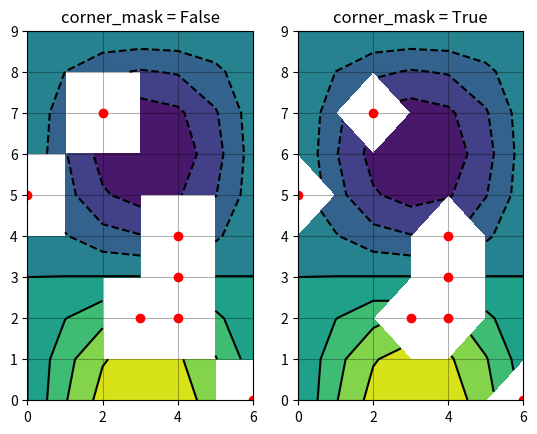

This figure's Python source:
import matplotlib.pyplot as plt
import numpy as np

# Data to plot.
x, y = np.meshgrid(np.arange(7), np.arange(10))
z = np.sin(0.5 * x) * np.cos(0.52 * y)

# Mask various z values.
mask = np.zeros_like(z, dtype=bool)
mask[2, 3:5] = True
mask[3:5, 4] = True
mask[7, 2] = True
mask[5, 0] = True
mask[0, 6] = True
z = np.ma.array(z, mask=mask)

corner_masks = [False, True]
fig, axs = plt.subplots(ncols=2)
for ax, corner_mask in zip(axs, corner_masks):
    cs = ax.contourf(x, y, z, corner_mask=corner_mask)
    ax.contour(cs, colors='k')
    ax.set_title('corner_mask = {0}'.format(corner_mask))

    # Plot grid.
    ax.grid(c='k', ls='-', alpha=0.3)

    # Indicate masked points with red circles.
    ax.plot(np.ma.array(x, mask=~mask), y, 'ro')

plt.show()
